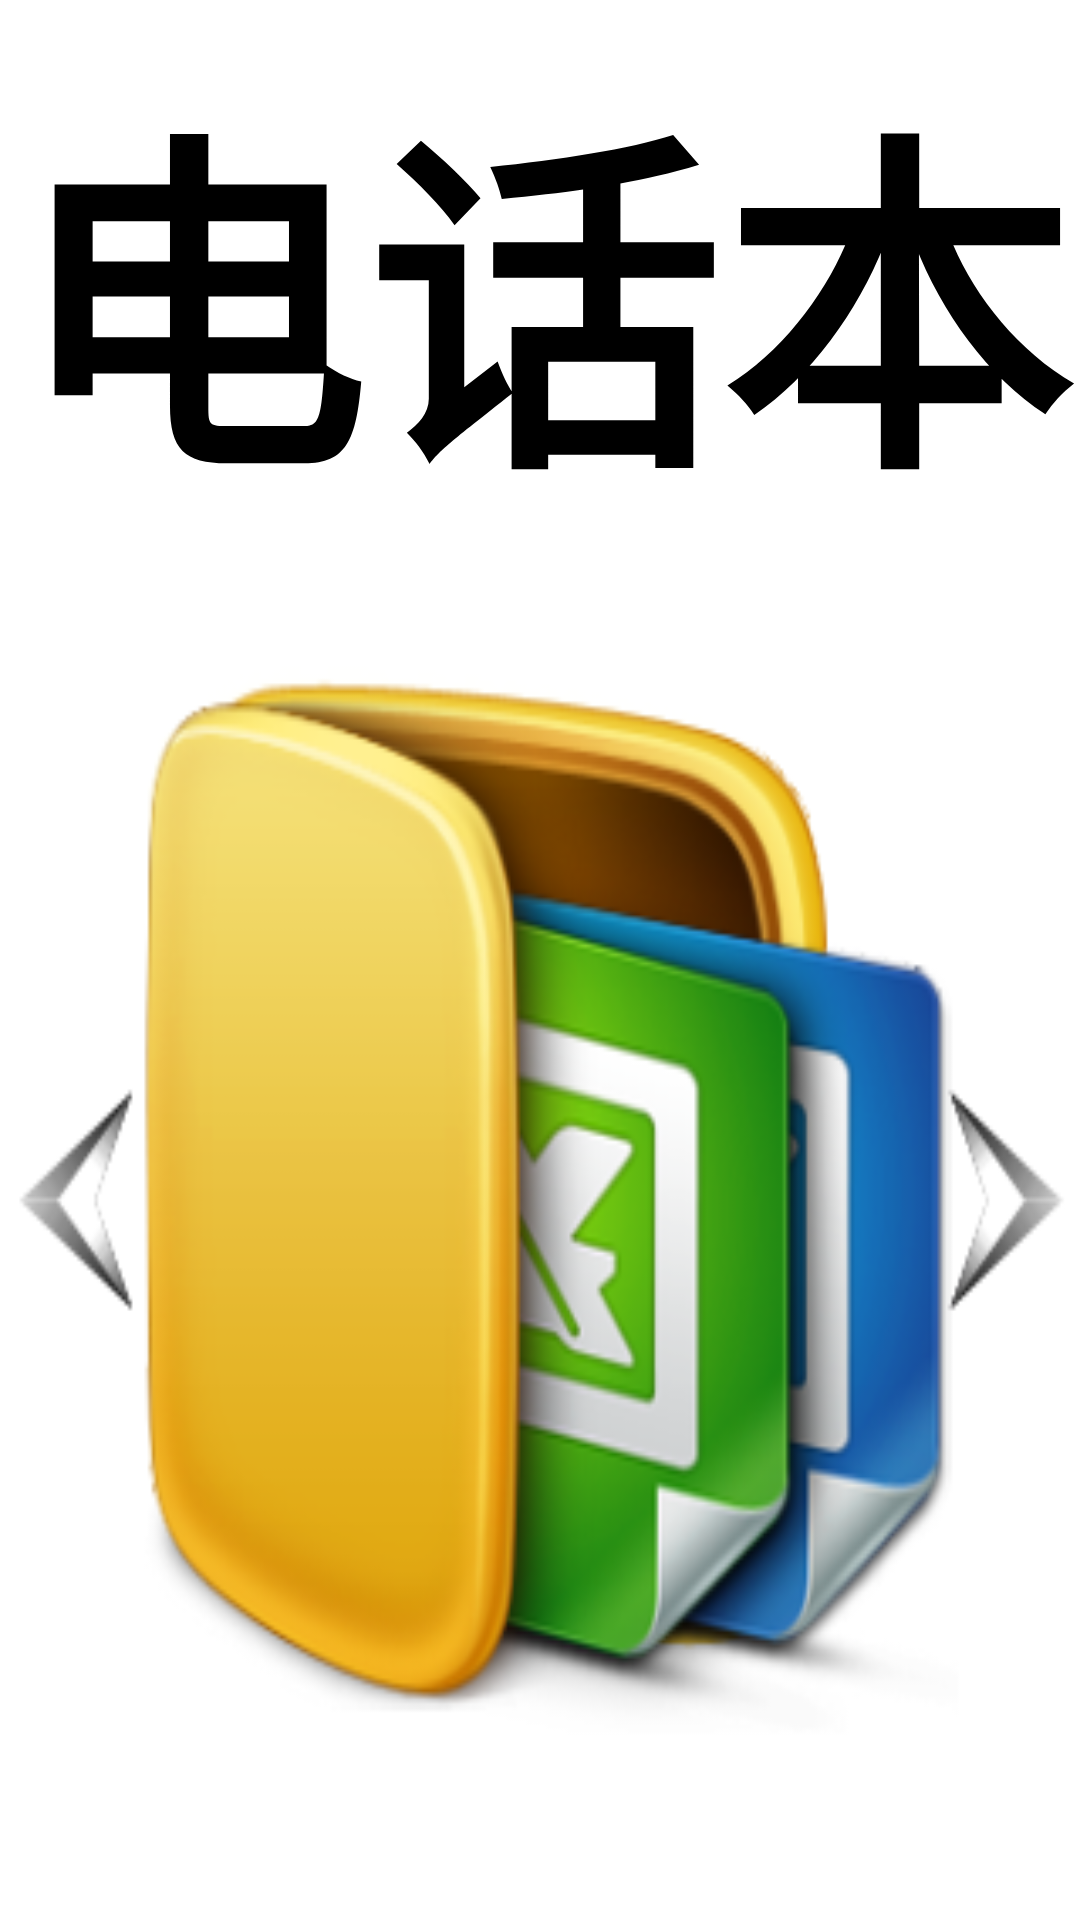

The Android layout XML behind this screen, and the referenced resources:
<!-- AndroidManifest.xml: application theme Launch -->
<!-- res/layout/fragment_phonebook.xml -->
<?xml version="1.0" encoding="utf-8"?>
<RelativeLayout xmlns:android="http://schemas.android.com/apk/res/android"
    android:layout_width="match_parent"
    android:layout_height="match_parent"
    android:background="@color/white">

    <TextView
        android:layout_width="match_parent"
        android:layout_height="wrap_content"
        android:layout_marginTop="10dp"
        android:text="@string/phonebook"
        android:textSize="118sp"
        android:textStyle="bold"
        android:textColor="@color/black"
        android:gravity="center">
    </TextView>

    <ImageView
        android:id="@+id/phonebook"
        android:layout_width="match_parent"
        android:layout_height="400dp"
        android:layout_marginTop="200dp"
        android:src="@mipmap/phonebook"
        android:scaleType="fitXY">

    </ImageView>

</RelativeLayout>
<!-- resources referenced by this layout -->
<resources>
  <color name="black">#FF000000</color>
  <color name="white">#FFFFFFFF</color>
  <!-- mipmap phonebook: png bitmap (mipmap-hdpi, 55524 bytes) -->
  <string name="phonebook">电话本</string>
  <style name="Launch" parent="Theme.MaterialComponents.Light.Bridge">
          <item name="android:windowBackground">@drawable/background</item>
      </style>
  <!-- drawable background: jpg bitmap (drawable, 65534 bytes) -->
</resources>
